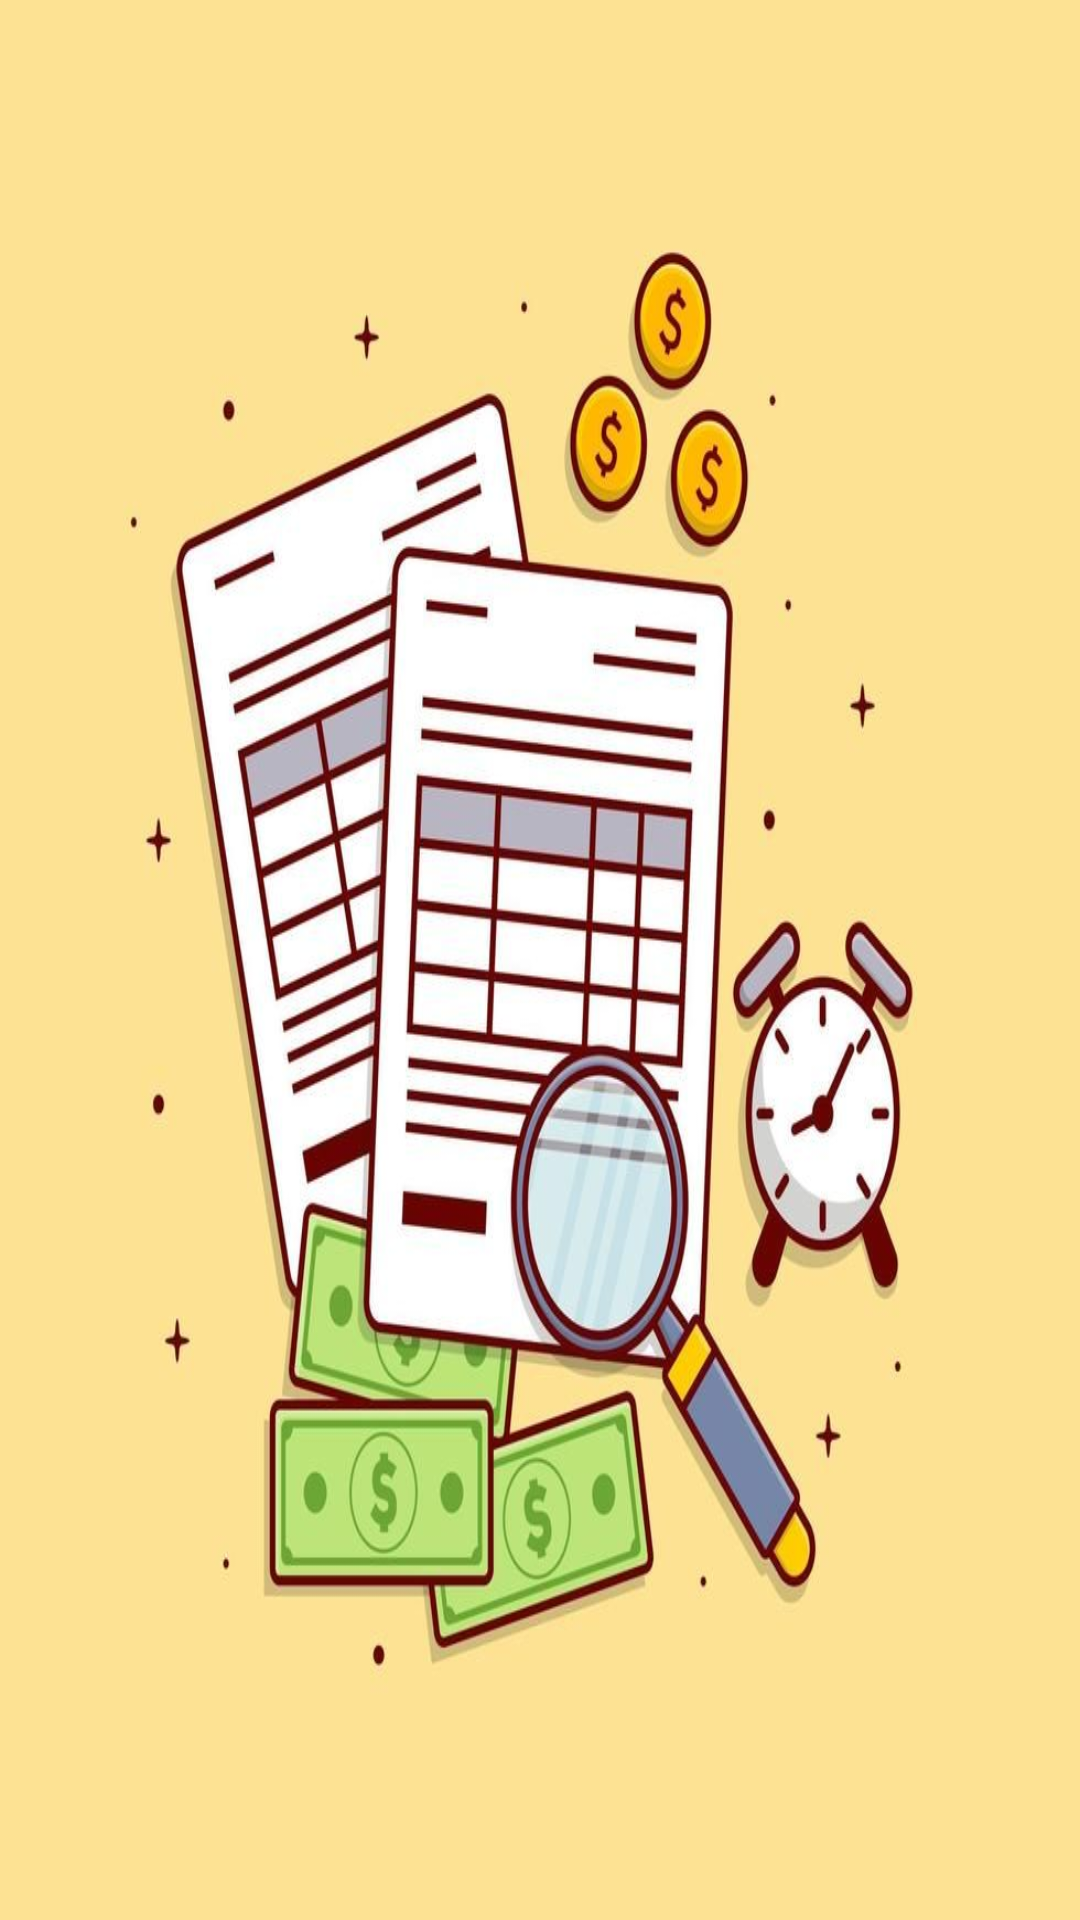

This screen was rendered from an Android layout file. Write that file and the resources it references.
<!-- AndroidManifest.xml: application theme AppTheme -->
<!-- res/layout/list_nguoidung.xml -->
<?xml version="1.0" encoding="utf-8"?>
<LinearLayout xmlns:android="http://schemas.android.com/apk/res/android"
    xmlns:app="http://schemas.android.com/apk/res-auto"
    xmlns:tools="http://schemas.android.com/tools"
    android:layout_width="match_parent"
    android:layout_height="match_parent"
    android:orientation="vertical"
    android:background="@drawable/money"
    tools:context=".ListNguoiDungActivity">

    <ListView
        android:id="@+id/lvNguoiDung"
        android:layout_width="match_parent"
        android:layout_height="match_parent"
        android:layout_marginTop="16dp" />
</LinearLayout>
<!-- resources referenced by this layout -->
<resources>
  <!-- drawable money: jpg bitmap (drawable-v24, 73684 bytes) -->
  <style name="AppTheme" parent="Theme.AppCompat.Light.DarkActionBar">
          
          <item name="colorPrimary">@color/colorPrimary</item>
          <item name="colorPrimaryDark">@color/colorPrimaryDark</item>
          <item name="colorAccent">@color/colorAccent</item>
          <item name="backgroundColor">#fff</item>
      </style>
  <color name="colorPrimary">#4CAF50</color>
  <color name="colorPrimaryDark">#4CAF50</color>
  <color name="colorAccent">#4CAF50</color>
</resources>
